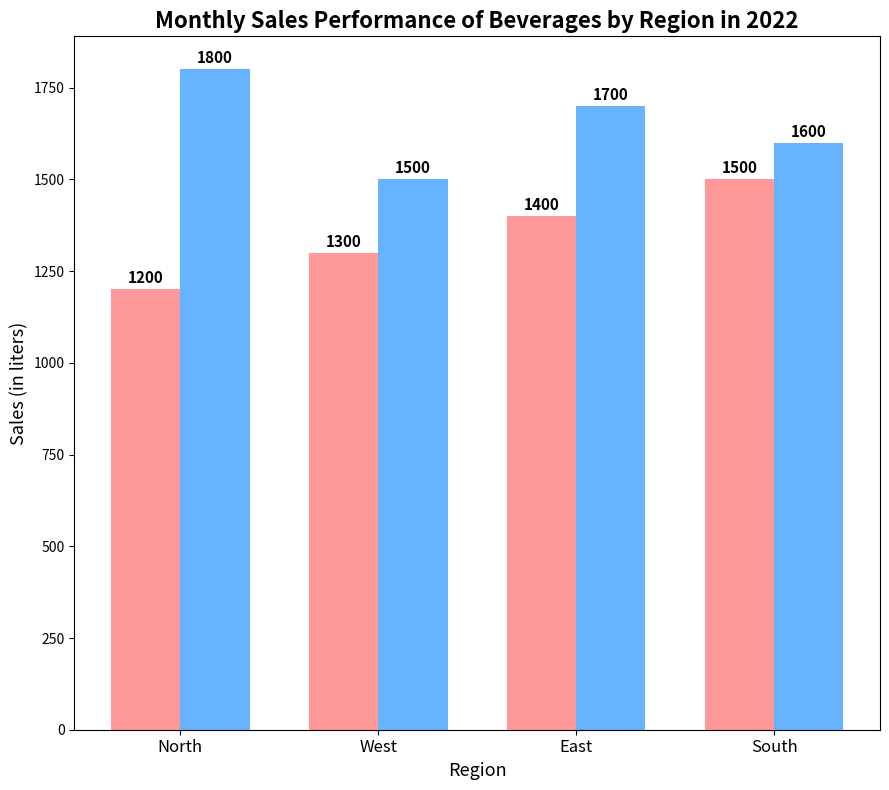

Source code (Python):
import matplotlib.pyplot as plt
import numpy as np

# Original sales data
regions = ['North', 'South', 'East', 'West']
fruit_juice_sales = [1200, 1500, 1400, 1300]
soda_sales = [1800, 1600, 1700, 1500]

# Sort data by fruit juice sales
sorted_indices = np.argsort(fruit_juice_sales)
regions_sorted = [regions[i] for i in sorted_indices]
fruit_juice_sorted = [fruit_juice_sales[i] for i in sorted_indices]
soda_sorted = [soda_sales[i] for i in sorted_indices]

x = np.arange(len(regions))
width = 0.35

fig, ax1 = plt.subplots(figsize=(9, 8))

# Plot the sorted data
bars1 = ax1.bar(x - width/2, fruit_juice_sorted, width, color='#ff9999')
bars2 = ax1.bar(x + width/2, soda_sorted, width, color='#66b3ff')

ax1.set_title('Monthly Sales Performance of Beverages by Region in 2022', fontsize=16, fontweight='bold')
ax1.set_xlabel('Region', fontsize=13)
ax1.set_ylabel('Sales (in liters)', fontsize=13)
ax1.set_xticks(x)
ax1.set_xticklabels(regions_sorted, fontsize=12)

def add_labels(ax, bars):
    for bar in bars:
        yval = bar.get_height()
        ax.text(bar.get_x() + bar.get_width() / 2.0, yval + 30, int(yval), va='center', ha='center', fontsize=11, fontweight='bold', color='black')

add_labels(ax1, bars1)
add_labels(ax1, bars2)

plt.tight_layout()
plt.show()
